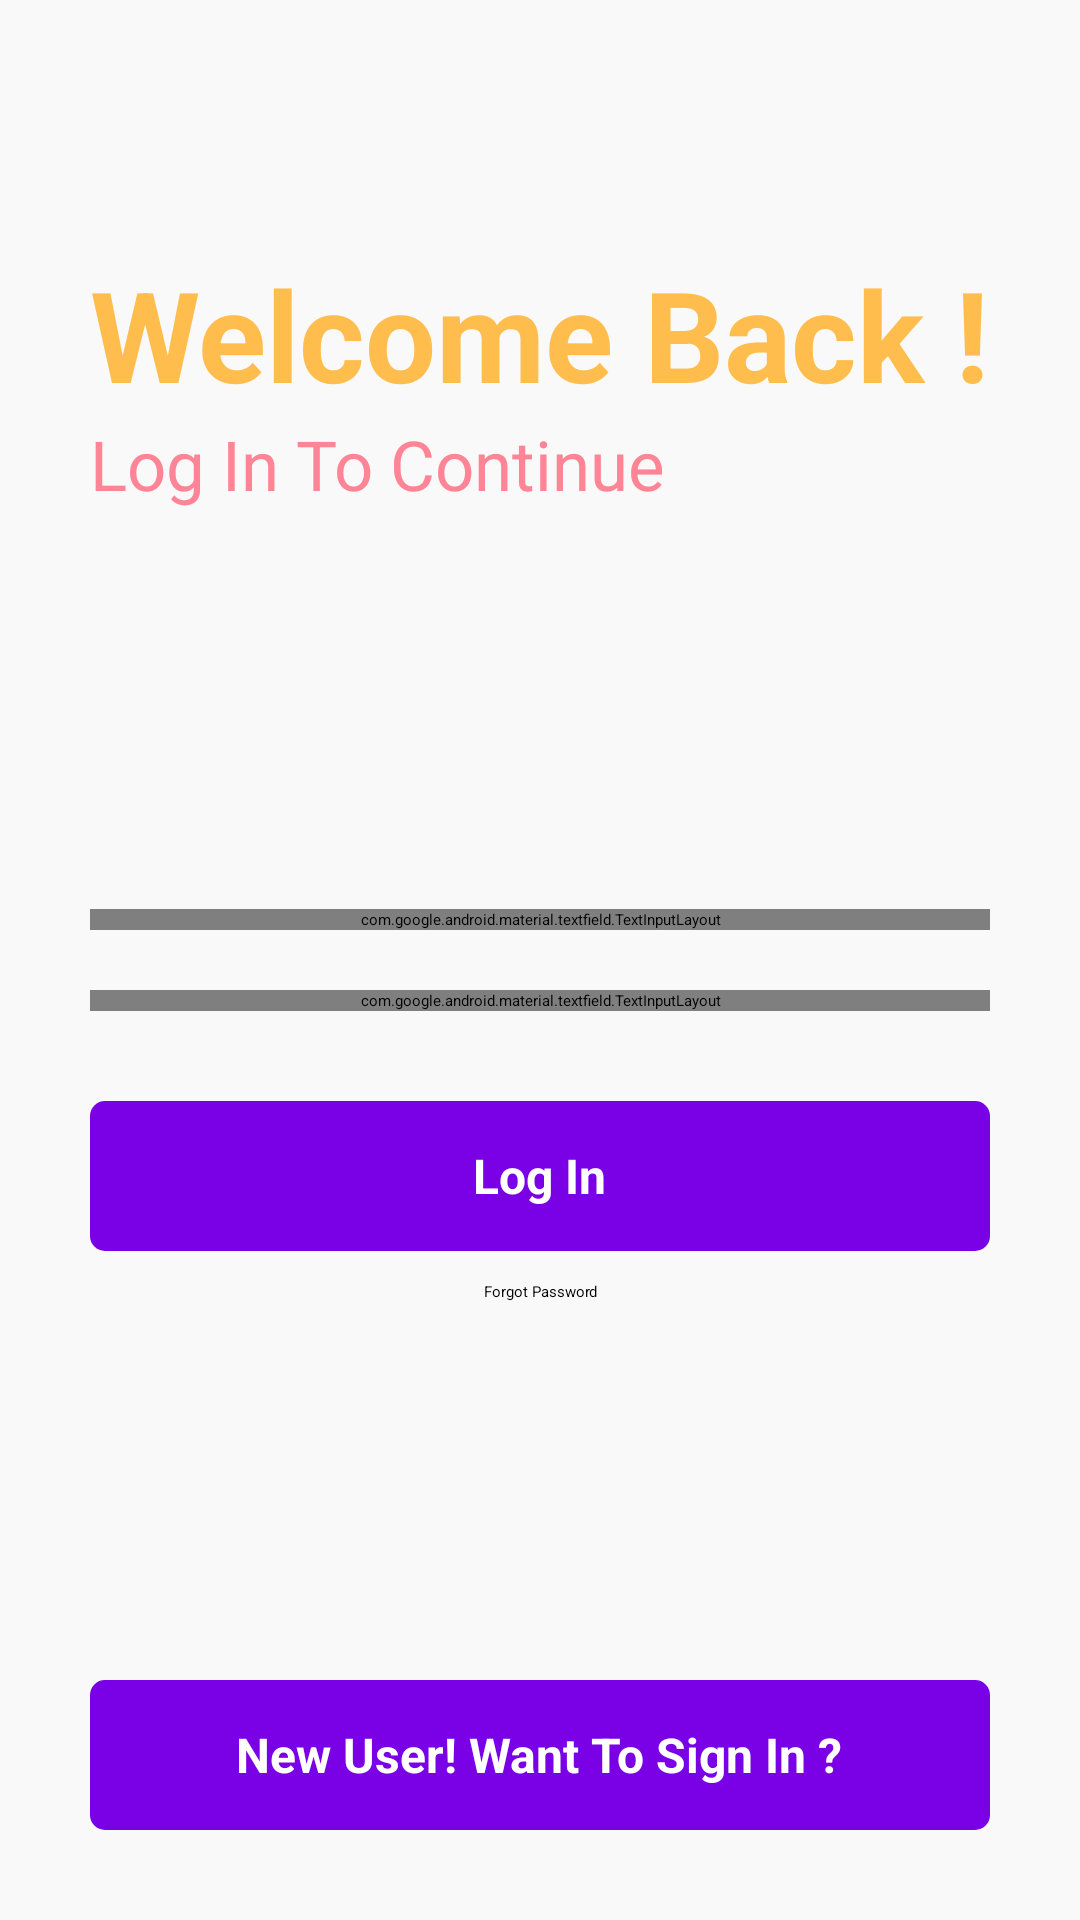

Android layout source for this screen:
<!-- AndroidManifest.xml: application theme Theme.journalapp -->
<!-- res/layout/activity_main.xml -->
<?xml version="1.0" encoding="utf-8"?>
<RelativeLayout xmlns:android="http://schemas.android.com/apk/res/android"
    xmlns:app="http://schemas.android.com/apk/res-auto"
    xmlns:tools="http://schemas.android.com/tools"
    android:layout_width="match_parent"
    android:layout_height="match_parent"
    android:background="#f9f9f9"
    tools:context="com.example.journalapp.MainActivity">


    <ProgressBar
        android:layout_width="wrap_content"
        android:layout_height="wrap_content"
        android:layout_below="@id/gotoforgotpassword"
        android:layout_centerHorizontal="true"
        android:visibility="invisible"
        android:id="@+id/progressbarofmainactivity"
        android:layout_marginTop="10dp">

    </ProgressBar>


    <RelativeLayout
        android:layout_width="match_parent"
        android:layout_height="wrap_content"
        android:id="@+id/centerline"
        android:layout_centerInParent="true">

    </RelativeLayout>


    <LinearLayout
        android:layout_width="match_parent"
        android:layout_height="wrap_content"
        android:layout_marginLeft="30dp"
        android:layout_marginRight="30dp"
        android:layout_above="@id/centerline"
        android:layout_marginBottom="150dp"
        android:orientation="vertical">

        <TextView
            android:layout_width="match_parent"
            android:layout_height="wrap_content"
            android:text="Welcome Back !"
            android:textSize="42sp"
            android:textColor="#FFBD4D"
            android:textStyle="bold">

        </TextView>

        <TextView
            android:layout_width="match_parent"
            android:layout_height="wrap_content"
            android:text="Log In To Continue"
            android:textSize="23sp"
            android:textColor="#FF8596">

        </TextView>

    </LinearLayout>


    <com.google.android.material.textfield.TextInputLayout
        android:layout_width="match_parent"
        android:layout_height="wrap_content"
        android:layout_above="@+id/centerline"
        android:layout_marginBottom="10dp"
        android:id="@+id/email"
        android:layout_marginRight="30dp"
        android:layout_marginLeft="30dp"
        >

        <EditText
            android:id="@+id/loginemail"
            android:layout_width="match_parent"
            android:layout_height="wrap_content"
            android:hint="Enter Your Email"
            android:inputType="textEmailAddress"
            tools:ignore="SpeakableTextPresentCheck">

        </EditText>
    </com.google.android.material.textfield.TextInputLayout>

    <com.google.android.material.textfield.TextInputLayout
        android:layout_width="match_parent"
        android:layout_height="wrap_content"
        android:layout_below="@+id/centerline"
        android:layout_marginTop="10dp"
        android:id="@+id/password"
        android:layout_marginRight="30dp"
        android:layout_marginLeft="30dp"
        app:passwordToggleEnabled="true"
        >

        <EditText
            android:id="@+id/loginpassword"
            android:layout_width="match_parent"
            android:layout_height="wrap_content"
            android:hint="Enter Your Password"
            tools:ignore="SpeakableTextPresentCheck">

        </EditText>
    </com.google.android.material.textfield.TextInputLayout>



    <RelativeLayout
        android:layout_width="match_parent"
        android:layout_height="50dp"
        android:layout_marginLeft="30dp"
        android:layout_marginRight="30dp"
        android:layout_marginTop="30dp"
        android:background="@drawable/button_design"
        android:layout_below="@id/password"
        android:id="@+id/login">

        <TextView
            android:layout_width="wrap_content"
            android:layout_height="wrap_content"
            android:textStyle="bold"
            android:layout_marginStart="8dp"
            android:textSize="16sp"
            android:text="Log In"
            android:layout_centerInParent="true"
            android:textColor="@color/white"
            ></TextView>

    </RelativeLayout>

    <TextView
        android:layout_width="match_parent"
        android:layout_height="wrap_content"
        android:text="Forgot Password"
        android:layout_marginLeft="20dp"
        android:layout_marginRight="20dp"
        android:id="@+id/gotoforgotpassword"
        android:textColor="@color/black"
        android:layout_below="@id/login"
        android:layout_marginTop="10dp"
        android:textAlignment="center"
        ></TextView>

    <RelativeLayout
        android:layout_width="match_parent"
        android:layout_height="50dp"
        android:layout_marginLeft="30dp"
        android:layout_marginRight="30dp"
        android:layout_marginBottom="30dp"
        android:background="@drawable/button_design"
        android:layout_alignParentBottom="true"
        android:id="@+id/gotosignup">

        <TextView
            android:layout_width="wrap_content"
            android:layout_height="wrap_content"
            android:textStyle="bold"
            android:layout_marginStart="8dp"
            android:textSize="16sp"
            android:text="New User! Want To Sign In ?"
            android:layout_centerInParent="true"
            android:textColor="@color/white"
            ></TextView>

    </RelativeLayout>






</RelativeLayout>
<!-- resources referenced by this layout -->
<resources>
  <color name="black">#FF000000</color>
  <color name="white">#FFFFFFFF</color>
  <!-- drawable button_design (drawable) -->
  <?xml version="1.0" encoding="utf-8"?>
  <shape xmlns:android="http://schemas.android.com/apk/res/android">
  
      <solid android:color="#7A00E6">
  
      </solid>
  
      <corners android:radius="5dp">
  
      </corners>
  </shape>
  <style name="Theme.journalapp" parent="Theme.MaterialComponents.DayNight.DarkActionBar">
          
          <item name="colorPrimary">@color/color7</item>
          <item name="colorPrimaryVariant">@color/color7</item>
          <item name="colorOnPrimary">@color/white</item>
          
          <item name="colorSecondary">@color/color7</item>
          <item name="colorSecondaryVariant">@color/color6</item>
          <item name="colorOnSecondary">@color/black</item>
          
          <item name="android:statusBarColor" tools:targetApi="l">?attr/colorPrimaryVariant</item>
          
      </style>
  <color name="color7">#7A00E6</color>
  <color name="color6">#d4bbfc</color>
</resources>
